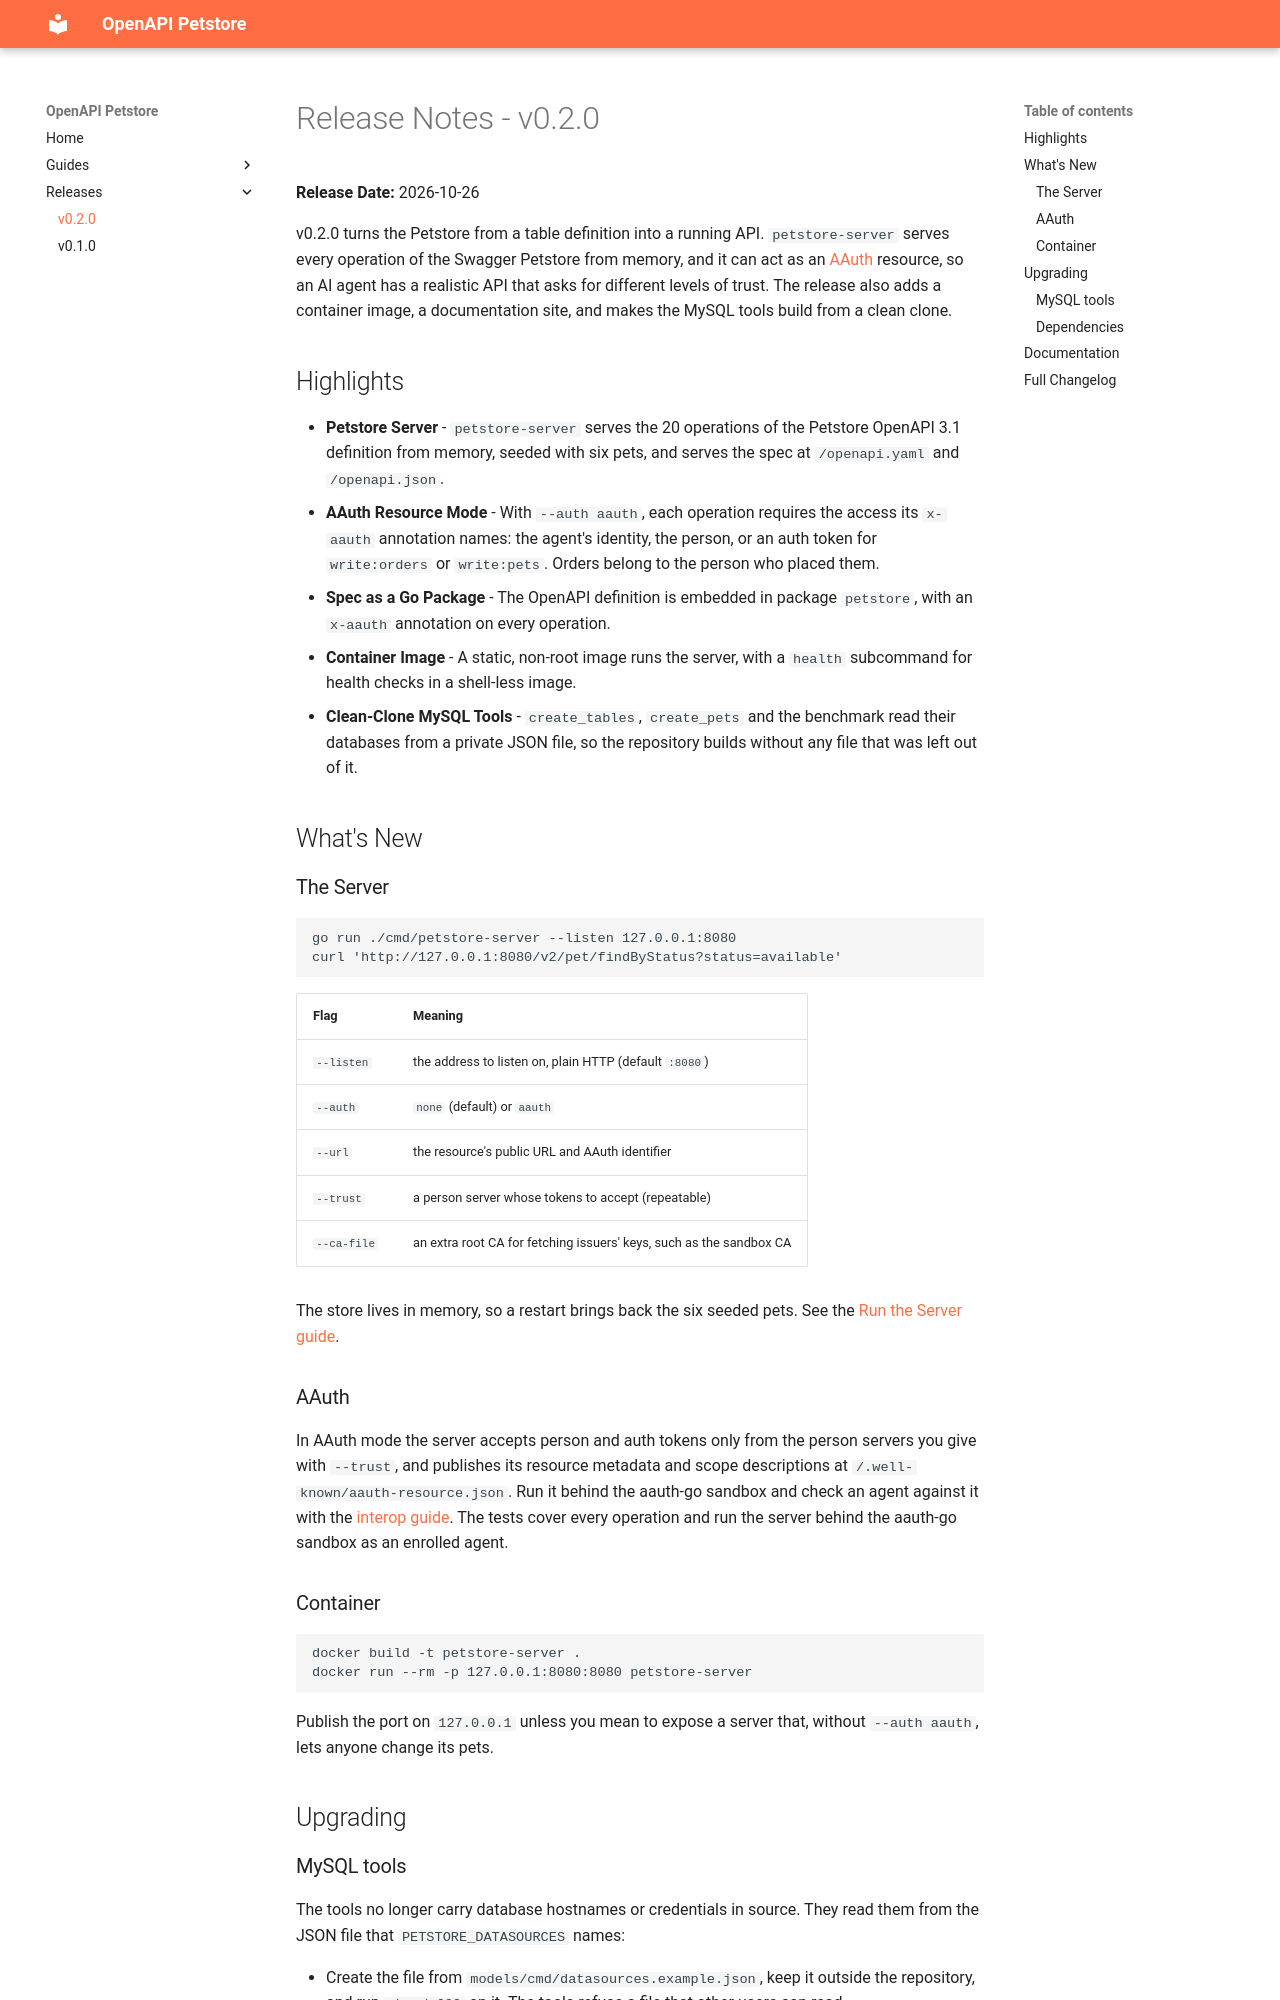

repository: grokify/petstore · page: releases/v0.2.0/index.html · generator: mkdocs

# Release Notes - v0.2.0

**Release Date:** 2026-10-26

v0.2.0 turns the Petstore from a table definition into a running API.
`petstore-server` serves every operation of the Swagger Petstore from memory,
and it can act as an [AAuth](https://github.com/aauth-dev/aauth-go) resource,
so an AI agent has a realistic API that asks for different levels of trust.
The release also adds a container image, a documentation site, and makes the
MySQL tools build from a clean clone.

## Highlights

- **Petstore Server** - `petstore-server` serves the 20 operations of the
  Petstore OpenAPI 3.1 definition from memory, seeded with six pets, and serves
  the spec at `/openapi.yaml` and `/openapi.json`.
- **AAuth Resource Mode** - With `--auth aauth`, each operation requires the
  access its `x-aauth` annotation names: the agent's identity, the person, or an
  auth token for `write:orders` or `write:pets`. Orders belong to the person who
  placed them.
- **Spec as a Go Package** - The OpenAPI definition is embedded in package
  `petstore`, with an `x-aauth` annotation on every operation.
- **Container Image** - A static, non-root image runs the server, with a
  `health` subcommand for health checks in a shell-less image.
- **Clean-Clone MySQL Tools** - `create_tables`, `create_pets` and the
  benchmark read their databases from a private JSON file, so the repository
  builds without any file that was left out of it.

## What's New

### The Server

```bash
go run ./cmd/petstore-server --listen 127.0.0.1:8080
curl 'http://127.0.0.1:8080/v2/pet/findByStatus?status=available'
```

| Flag | Meaning |
|------|---------|
| `--listen` | the address to listen on, plain HTTP (default `:8080`) |
| `--auth` | `none` (default) or `aauth` |
| `--url` | the resource's public URL and AAuth identifier |
| `--trust` | a person server whose tokens to accept (repeatable) |
| `--ca-file` | an extra root CA for fetching issuers' keys, such as the sandbox CA |

The store lives in memory, so a restart brings back the six seeded pets. See
the [Run the Server guide](../guides/server.md).

### AAuth

In AAuth mode the server accepts person and auth tokens only from the person
servers you give with `--trust`, and publishes its resource metadata and scope
descriptions at `/.well-known/aauth-resource.json`. Run it behind the aauth-go
sandbox and check an agent against it with the
[interop guide](../guides/aauth-interop.md). The tests cover every operation and
run the server behind the aauth-go sandbox as an enrolled agent.

### Container

```bash
docker build -t petstore-server .
docker run --rm -p 127.0.0.1:8080:8080 petstore-server
```

Publish the port on `127.0.0.1` unless you mean to expose a server that, without
`--auth aauth`, lets anyone change its pets.

## Upgrading
